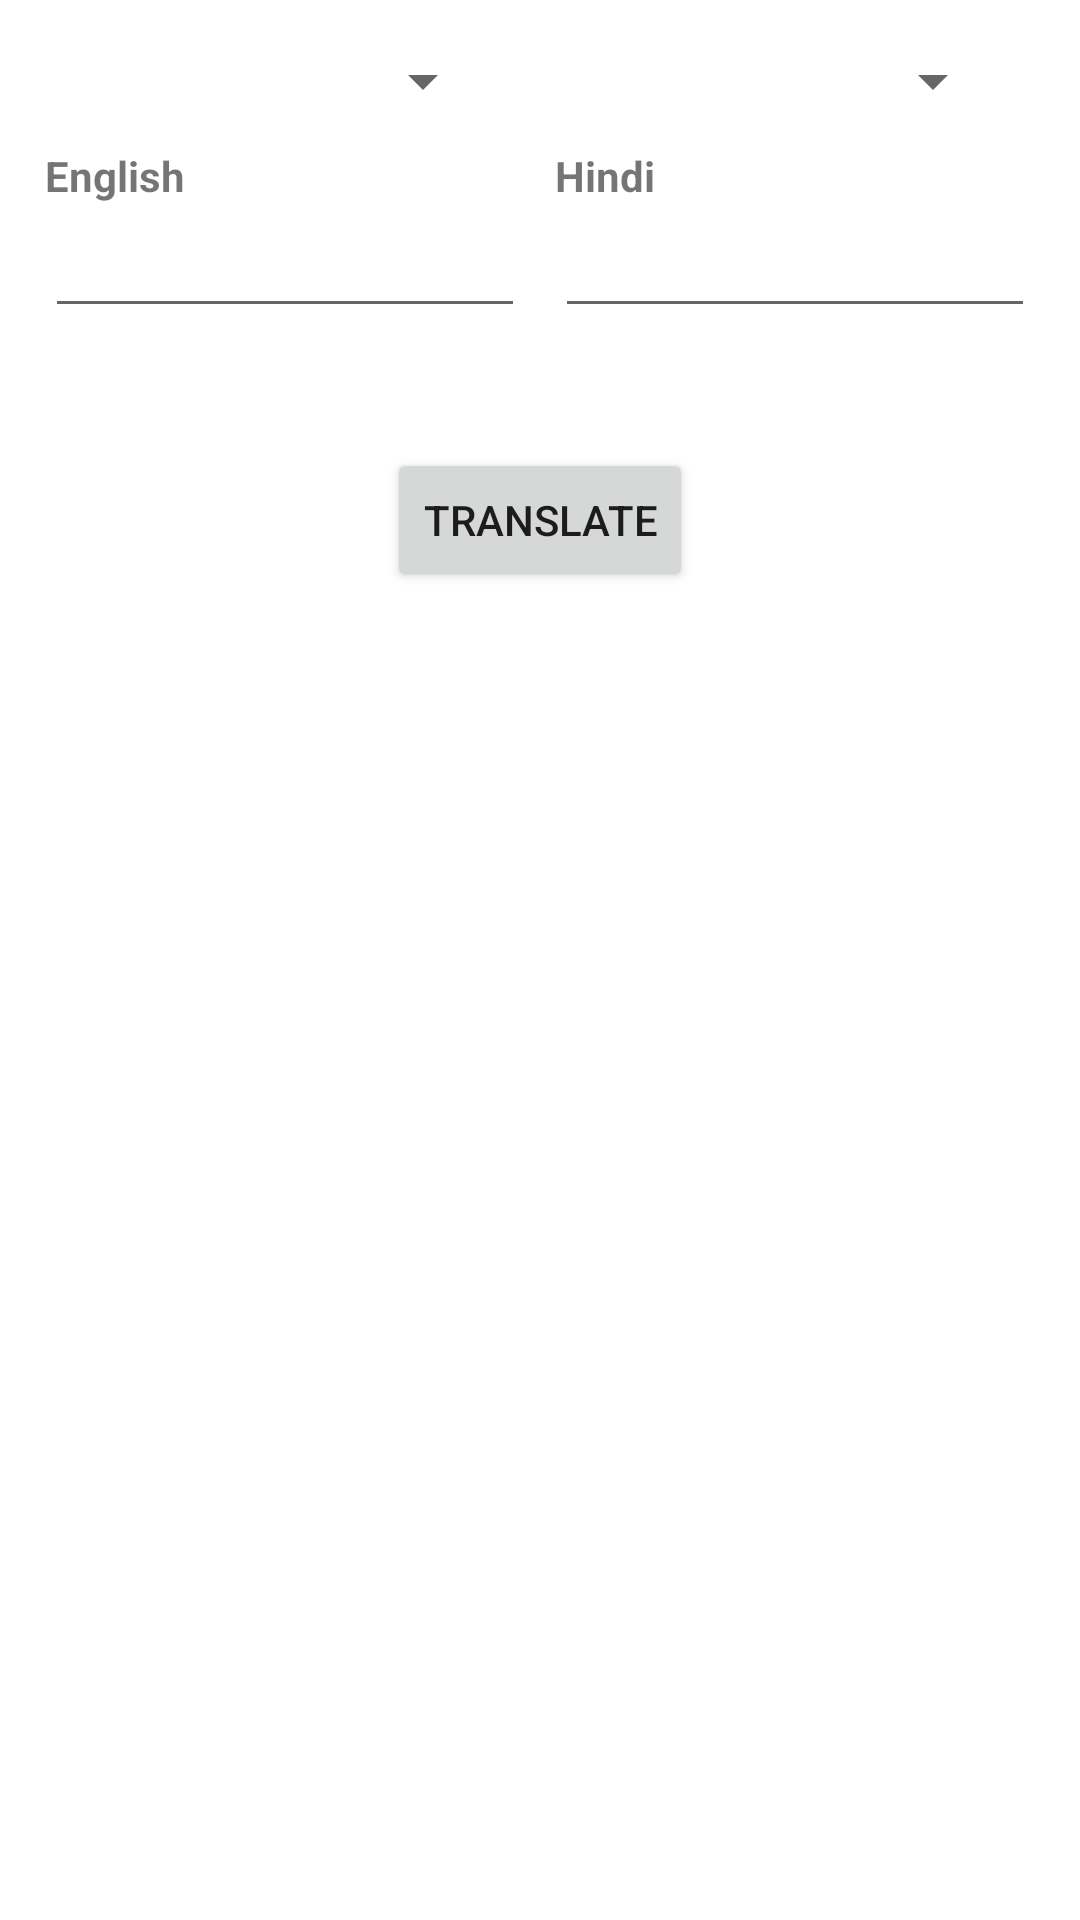

The Android layout XML behind this screen, and the referenced resources:
<!-- AndroidManifest.xml: application theme Theme.APIdemo -->
<!-- res/layout/activity_translation.xml -->
<?xml version="1.0" encoding="utf-8"?>
<RelativeLayout xmlns:android="http://schemas.android.com/apk/res/android"
    xmlns:app="http://schemas.android.com/apk/res-auto"
    xmlns:tools="http://schemas.android.com/tools"
    android:layout_width="match_parent"
    android:layout_height="match_parent"
    tools:context=".activities.TranslationActivity"
    android:padding="15dp">

    <Spinner
        android:id="@+id/spinner_fromLanguage"
        android:layout_alignStart="@id/txt_fromLanguage"
        android:layout_width="150dp"
        android:layout_height="wrap_content"/>

    <TextView
        android:id="@+id/txt_fromLanguage"
        android:layout_width="wrap_content"
        android:layout_height="wrap_content"
        android:text="English"
        android:textStyle="bold"
        android:layout_below="@id/spinner_fromLanguage"
        android:layout_marginTop="10dp"/>

    <EditText
        android:id="@+id/edtxt_from"
        android:layout_width="160dp"
        android:layout_height="wrap_content"
        android:layout_below="@id/txt_fromLanguage"/>

    <Spinner
        android:id="@+id/spinner_toLanguage"
        android:layout_alignStart="@id/txt_toLanguage"
        android:layout_width="150dp"
        android:layout_height="wrap_content"/>

    <TextView
        android:id="@+id/txt_toLanguage"
        android:layout_width="wrap_content"
        android:layout_height="wrap_content"
        android:text="Hindi"
        android:textStyle="bold"
        android:layout_alignStart="@id/edtxt_to"
        android:layout_below="@id/spinner_toLanguage"
        android:layout_marginTop="10dp"/>

    <EditText
        android:id="@+id/edtxt_to"
        android:layout_width="160dp"
        android:layout_height="wrap_content"
        android:layout_alignParentRight="true"
        android:layout_below="@id/txt_toLanguage"/>

    <Button
        android:id="@+id/btn_translate"
        android:layout_width="wrap_content"
        android:layout_height="wrap_content"
        android:text="translate"
        android:layout_below="@id/edtxt_to"
        android:layout_centerHorizontal="true"
        android:layout_marginTop="40dp"/>

</RelativeLayout>
<!-- resources referenced by this layout -->
<resources>
  <style name="Theme.APIdemo" parent="Theme.MaterialComponents.DayNight.DarkActionBar">
          
          <item name="colorPrimary">@color/purple_500</item>
          <item name="colorPrimaryVariant">@color/purple_700</item>
          <item name="colorOnPrimary">@color/white</item>
          
          <item name="colorSecondary">@color/teal_200</item>
          <item name="colorSecondaryVariant">@color/teal_700</item>
          <item name="colorOnSecondary">@color/black</item>
          
          <item name="android:statusBarColor">?attr/colorPrimaryVariant</item>
          
      </style>
  <!-- not gathered from this repository: default colours our renderer supplied (Android Studio template values) -->
  <color name="purple_500">#FF6200EE</color>
  <color name="purple_700">#FF3700B3</color>
  <color name="teal_200">#FF03DAC5</color>
  <color name="teal_700">#FF018786</color>
  <color name="black">#FF000000</color>
  <color name="white">#FFFFFFFF</color>
</resources>
